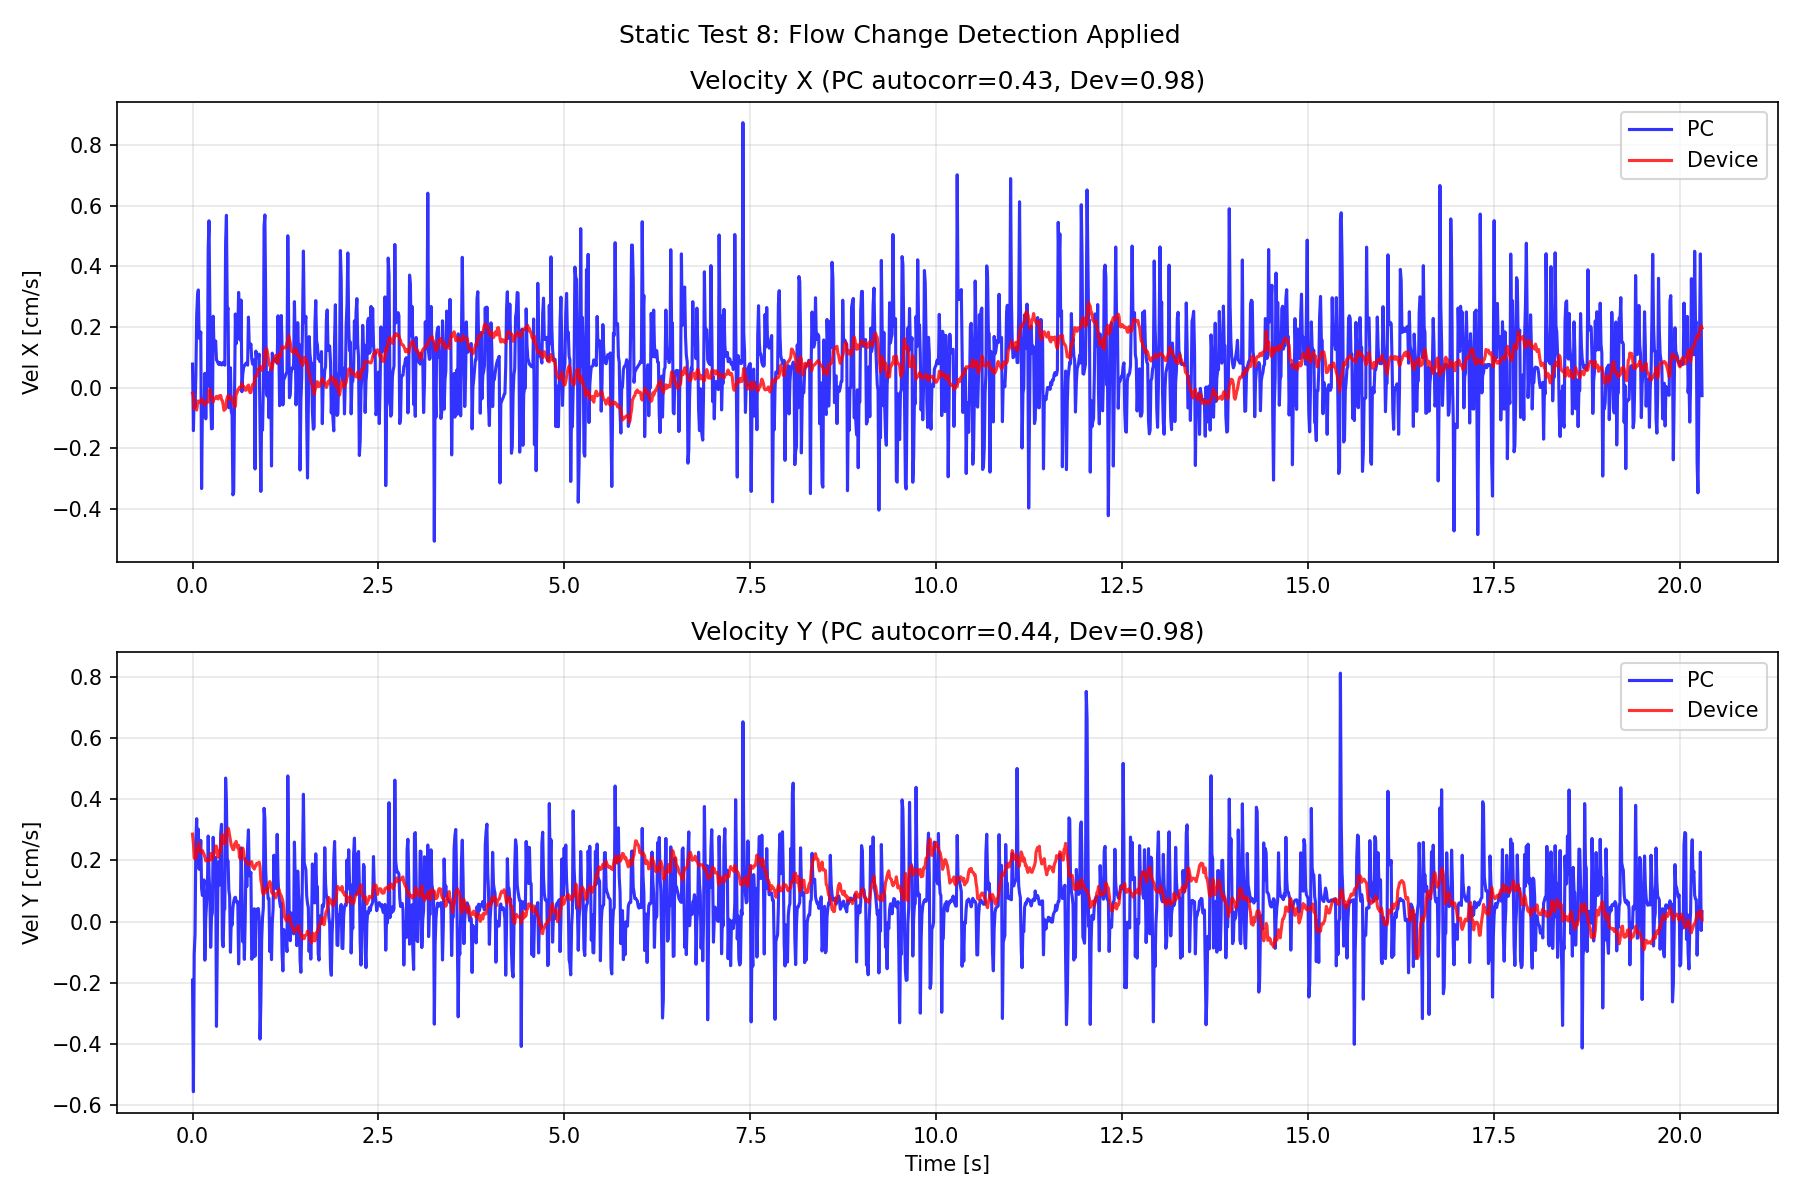

The table this chart was drawn from, first rows:
timestamp_ms, dt_ms, pos_x, pos_y, pos_z, vel_x, vel_y, vel_z, roll_deg, pitch_deg, yaw_deg, gyro_bias_x, gyro_bias_y, gyro_bias_z, accel_bias_x, accel_bias_y, accel_bias_z, raw_accel_x, raw_accel_y, raw_accel_z, raw_gyro_x, raw_gyro_y, raw_gyro_z, raw_baro_alt
11023, 10.0, 0.000016, -0.000027, -0.03297, 0.000779, -0.001916, 0.000741, -0.0019, -0.0014, -0.0002, 0.00000000, 0.00000000, -0.001845, -0.00001423, -0.00008598, 0.00000000, -0.1566, 0.1526, -9.728, -0.002055, -0.001463, -0.002257, 36.47
11035, 12.0, -0.000000, -0.000055, -0.03295, -0.001418, -0.005565, 0.001626, -1.051, -0.2809, 0.0198, 0.00000175, 0.00000169, -0.001845, 0.0005111, 0.00186, 0.00000005, -0.1499, 0.1733, -9.729, -0.002773, -0.000891, -0.004440, 36.47
11046, 11.0, -0.000017, -0.000107, -0.03185, -0.000209, -0.001074, 0.04817, -0.4506, -0.6025, -0.0069, -0.00000034, 0.00000280, -0.001845, -0.0006167, -0.0002545, -0.00005901, -0.1636, 0.1642, -9.731, -0.000983, -0.001629, -0.002837, 36.47
11057, 11.0, -0.000025, -0.000110, -0.031, -0.000644, -0.000407, 0.058, -0.5772, -0.6856, -0.0079, 0.00000179, 0.00000421, -0.001845, -0.0004455, -0.0005122, -0.00006944, -0.1633, 0.1679, -9.741, -0.002868, -0.000320, -0.003564, 36.47
11068, 11.0, -0.000024, -0.000094, -0.0303, 0.000403, 0.002656, 0.06008, -0.4021, -0.8071, -0.0215, -0.00000008, 0.00000549, -0.001845, -0.001072, -0.001432, -0.00009160, -0.1579, 0.1768, -9.753, -0.001261, -0.002716, -0.001708, 36.47
11079, 11.0, -0.000009, -0.000057, -0.02964, 0.002386, 0.003365, 0.06092, -0.5185, -0.9629, -0.0317, 0.00000433, 0.00000905, -0.001844, -0.001924, -0.001797, -0.00008007, -0.1606, 0.1843, -9.73, -0.004032, -0.002243, -0.000136, 36.47
11090, 11.0, 0.000020, -0.000026, -0.03144, 0.003029, 0.001910, 0.01692, -0.6664, -1, -0.0238, 0.00000977, 0.00001037, -0.001845, -0.002151, -0.0008037, 0.001415, -0.1637, 0.1887, -9.711, -0.003170, -0.001770, -0.000552, 36.47
11101, 11.0, 0.000054, 0.000003, -0.03125, 0.003226, 0.003023, 0.01776, -0.6847, -1.013, -0.0308, 0.00001160, 0.00001110, -0.001844, -0.002222, -0.001325, 0.001411, -0.1752, 0.1796, -9.729, -0.004902, -0.001027, -0.003950, 36.47
11112, 11.0, 0.000083, 0.000031, -0.03104, 0.001634, 0.001710, 0.01879, -0.7737, -0.9380, -0.0178, 0.00001810, 0.00000541, -0.001845, -0.001567, -0.0005756, 0.001381, -0.1580, 0.1795, -9.732, -0.004225, -0.000266, -0.001807, 36.53
11123, 11.0, 0.000101, 0.000053, -0.03094, 0.001618, 0.002131, 0.01804, -0.7943, -0.9409, -0.0211, 0.00002044, 0.00000550, -0.001845, -0.001555, -0.0007992, 0.001605, -0.1626, 0.1737, -9.727, -0.003448, -0.003318, -0.004178, 36.53
11134, 11.0, 0.000120, 0.000079, -0.03073, 0.001836, 0.002655, 0.01897, -0.7959, -0.9437, -0.0217, 0.00002044, 0.00000550, -0.001845, -0.001555, -0.0007989, 0.001582, -0.1416, 0.1817, -9.73, -0.002497, -0.004544, -0.002733, 36.53
11145, 11.0, 0.000068, 0.000084, -0.03052, -0.003329, 0.001077, 0.01988, -0.8692, -0.7897, 0.0002, 0.00002997, -0.00001355, -0.001845, 0.0003364, -0.0002791, 0.001551, -0.1630, 0.1708, -9.723, -0.003050, -0.001391, -0.000811, 36.53
11156, 11.0, 0.000058, 0.000093, -0.03136, -0.000656, 0.000853, 0.007797, -0.8823, -0.8762, -0.0074, 0.00003169, 0.00000093, -0.001845, -0.0006267, -0.0002214, 0.005806, -0.1626, 0.1596, -9.74, -0.003113, -0.001969, -0.003773, 36.53
11167, 11.0, 0.000050, 0.000103, -0.03127, -0.000791, 0.001046, 0.008616, -0.8896, -0.8798, -0.0079, 0.00003304, 0.00000193, -0.001845, -0.0005537, -0.0003196, 0.005804, -0.1627, 0.1685, -9.727, -0.002984, 0.000796, -0.002456, 36.53
11178, 11.0, 0.000041, 0.000117, -0.03116, -0.000940, 0.001363, 0.009642, -0.8918, -0.8808, -0.0073, 0.00003304, 0.00000193, -0.001845, -0.0005545, -0.0003188, 0.005751, -0.1635, 0.1795, -9.718, -0.003476, -0.001675, -0.000948, 36.53
11189, 11.0, 0.000051, 0.000090, -0.0316, 0.000472, -0.001264, 0.003977, -0.9603, -0.9093, -0.0041, 0.00005055, 0.00000896, -0.001845, -0.001006, 0.0005028, 0.009292, -0.1433, 0.1685, -9.732, -0.002290, -0.001165, -0.002104, 36.53
11201, 12.0, 0.000041, 0.000088, -0.03154, -0.001028, 0.000119, 0.004790, -0.9356, -0.8748, -0.0043, 0.00004158, -0.00000260, -0.001845, -0.000463, 0.00008115, 0.009222, -0.1426, 0.1719, -9.737, -0.003704, -0.000712, -0.004264, 36.53
11212, 11.0, 0.000038, 0.000093, -0.03148, 0.000132, 0.000625, 0.005686, -0.9403, -0.9004, -0.0105, 0.00004328, 0.00000704, -0.001845, -0.0008465, -0.0001544, 0.009226, -0.1538, 0.1905, -9.716, -0.001137, -0.001745, -0.002131, 36.53
11223, 11.0, 0.000039, 0.000102, -0.0323, 0.000021, 0.001063, -0.003865, -0.9419, -0.9026, -0.0100, 0.00004325, 0.00000701, -0.001845, -0.0007287, -0.0002752, 0.01671, -0.1640, 0.1996, -9.719, -0.001308, -0.003288, -0.001210, 36.53
11234, 11.0, 0.000086, 0.000131, -0.03234, 0.004628, 0.002797, -0.003246, -0.9159, -0.9816, -0.0288, 0.00002915, 0.00004472, -0.001844, -0.002261, -0.0008424, 0.01672, -0.1483, 0.1638, -9.735, -0.004831, -0.002037, 0.000968, 36.53
11245, 11.0, 0.000143, 0.000151, -0.03237, 0.005507, 0.001497, -0.002411, -0.9442, -0.9946, -0.0258, 0.00004355, 0.00005175, -0.001844, -0.002501, -0.0003531, 0.01666, -0.1573, 0.1763, -9.724, -0.003944, -0.000632, 0.000001, 36.53
11256, 11.0, 0.000184, 0.000164, -0.03217, 0.002502, 0.000964, 0.000926, -0.9564, -0.9431, -0.0169, 0.00004944, 0.00001824, -0.001845, -0.0016, -0.0001432, 0.0145, -0.1543, 0.1639, -9.727, -0.004655, -0.003028, -0.001871, 36.43
11267, 11.0, 0.000195, 0.000164, -0.03212, -0.000302, -0.000841, 0.002050, -0.9852, -0.9022, -0.0051, 0.00006944, -0.00001126, -0.001846, -0.0007384, 0.0004496, 0.01415, -0.1649, 0.1690, -9.728, -0.000073, -0.002130, -0.003092, 36.43
11278, 11.0, 0.000186, 0.000161, -0.03209, -0.001358, 0.000155, 0.002892, -0.9703, -0.8895, -0.0060, 0.00005700, -0.00002203, -0.001846, -0.0003948, 0.0001512, 0.01413, -0.1579, 0.1625, -9.717, -0.002148, -0.001939, -0.003100, 36.43
11290, 12.0, 0.000170, 0.000163, -0.03311, -0.001349, 0.000290, -0.008817, -0.9722, -0.8917, -0.0044, 0.00005697, -0.00002210, -0.001846, -0.0002249, -0.00002974, 0.02489, -0.1508, 0.1764, -9.717, -0.001774, -0.003268, 0.000224, 36.43
11301, 11.0, 0.000193, 0.000191, -0.03321, 0.002356, 0.002757, -0.008238, -0.9453, -0.9407, -0.0232, 0.00003173, 0.00002124, -0.001844, -0.001388, -0.000831, 0.02489, -0.1525, 0.1795, -9.73, -0.002285, -0.000412, -0.003847, 36.43
11312, 11.0, 0.000210, 0.000210, -0.03325, 0.001303, 0.001494, -0.007012, -0.9660, -0.9290, -0.0157, 0.00005085, 0.00000849, -0.001845, -0.001088, -0.0003612, 0.02443, -0.1651, 0.1830, -9.72, -0.002014, -0.001937, -0.001915, 36.43
11323, 11.0, 0.000225, 0.000229, -0.03314, 0.001372, 0.001812, -0.004085, -0.9723, -0.9272, -0.0177, 0.00005521, 0.00000752, -0.001845, -0.001154, -0.0004945, 0.02255, -0.1526, 0.1937, -9.716, -0.002817, 0.001172, -0.001932, 36.43
11334, 11.0, 0.000241, 0.000250, -0.03316, 0.001542, 0.002090, -0.003219, -0.9741, -0.9273, -0.0180, 0.00005521, 0.00000752, -0.001845, -0.001157, -0.0004915, 0.02238, -0.1435, 0.1902, -9.725, -0.002876, -0.000095, -0.002425, 36.49
11345, 11.0, 0.000249, 0.000186, -0.0332, 0.000917, -0.003428, -0.002509, -1.041, -0.9248, -0.0008, 0.0001327, 0.00000221, -0.001847, -0.0009457, 0.001172, 0.02241, -0.1687, 0.1788, -9.72, -0.001163, -0.003135, -0.001076, 36.49
11356, 11.0, 0.000258, 0.000178, -0.03363, 0.000876, -0.000739, -0.006971, -1.011, -0.9257, -0.0082, 0.00009190, 0.00000007, -0.001846, -0.0008356, 0.0002606, 0.02649, -0.1492, 0.1669, -9.742, -0.001880, -0.003896, -0.003771, 36.49
11367, 11.0, 0.000267, 0.000191, -0.03371, 0.000803, 0.001951, -0.006652, -0.9861, -0.9263, -0.0153, 0.00005376, 0.00000020, -0.001845, -0.0008002, -0.0005684, 0.02648, -0.1624, 0.1810, -9.752, -0.002519, -0.000661, -0.001680, 36.49
11379, 12.0, 0.000277, 0.000209, -0.03376, 0.000763, 0.001184, -0.005737, -0.9960, -0.9288, -0.0114, 0.00006912, 0.00000027, -0.001845, -0.0008057, -0.0002812, 0.02626, -0.1622, 0.1835, -9.727, 0.000164, -0.003527, -0.000176, 36.49
11391, 12.0, 0.000286, 0.000225, -0.03336, 0.000830, 0.001457, 0.000510, -1.001, -0.9294, -0.0125, 0.00007317, -0.00000086, -0.001845, -0.0009122, -0.0003294, 0.0218, -0.1531, 0.1925, -9.725, -0.003293, -0.002177, -0.001236, 36.58
11402, 11.0, 0.000295, 0.000256, -0.03336, 0.000811, 0.002896, 0.000862, -0.9918, -0.9307, -0.0157, 0.00005030, -0.00000094, -0.001845, -0.0009083, -0.0007305, 0.02189, -0.1608, 0.1765, -9.742, -0.006164, -0.001976, -0.001210, 36.58
11413, 11.0, 0.000304, 0.000290, -0.03334, 0.000751, 0.003182, 0.001462, -0.9971, -0.9310, -0.0169, 0.00005520, 0.00000020, -0.001845, -0.0008747, -0.0008741, 0.02189, -0.1650, 0.1947, -9.73, -0.003144, 0.000678, -0.002243, 36.58
11424, 11.0, 0.000313, 0.000278, -0.03315, 0.000758, -0.000611, 0.004235, -1.035, -0.9314, -0.0068, 0.0001243, 0.00000195, -0.001846, -0.0009324, 0.0002904, 0.02029, -0.1674, 0.1810, -9.723, -0.003462, 0.000610, -0.003711, 36.58
11435, 11.0, 0.000322, 0.000270, -0.0331, 0.000837, -0.000823, 0.004871, -1.036, -0.9313, -0.0068, 0.0001199, 0.00000036, -0.001846, -0.0009766, 0.0004135, 0.02029, -0.1521, 0.1566, -9.729, -0.005090, -0.001248, -0.002866, 36.58
11446, 11.0, 0.000330, 0.000275, -0.03305, 0.000805, 0.000369, 0.005360, -1.029, -0.9324, -0.0085, 0.0001014, -0.00000091, -0.001846, -0.0009542, 0.0001259, 0.02041, -0.1562, 0.1947, -9.727, -0.002521, -0.002732, -0.000922, 36.58
11457, 11.0, 0.000339, 0.000279, -0.03299, 0.000741, 0.000414, 0.006154, -1.032, -0.9344, -0.0094, 0.000102, 0.00000031, -0.001846, -0.000922, 0.0001116, 0.02041, -0.1654, 0.1790, -9.714, -0.004315, -0.002123, -0.003656, 36.58
11468, 11.0, 0.000397, 0.000334, -0.03293, 0.004788, 0.004693, 0.006751, -1.001, -0.9689, -0.0340, 0.00002524, 0.00007774, -0.001842, -0.002041, -0.001001, 0.02051, -0.1509, 0.2091, -9.72, -0.002269, -0.003320, -0.003604, 36.58
11479, 11.0, 0.000457, 0.000378, -0.03285, 0.005688, 0.003875, 0.007482, -1.012, -0.9734, -0.0329, 0.00004731, 0.00008874, -0.001842, -0.00234, -0.0007853, 0.02052, -0.1502, 0.1827, -9.72, -0.002818, -0.000953, 0.002530, 36.61
11490, 11.0, 0.000497, 0.000406, -0.0329, 0.002541, 0.001935, 0.006383, -1.031, -0.9502, -0.0137, 0.00009450, 0.00002163, -0.001845, -0.001431, -0.0001818, 0.02168, -0.1660, 0.1977, -9.739, -0.001760, -0.002493, 0.001033, 36.61
11501, 11.0, 0.000525, 0.000427, -0.03283, 0.002629, 0.001984, 0.006872, -1.032, -0.9507, -0.0153, 0.00009533, 0.00001979, -0.001845, -0.001474, -0.0002015, 0.02168, -0.1553, 0.1800, -9.741, -0.000887, -0.002110, -0.003433, 36.61
11511, 10.0, 0.000517, 0.000438, -0.03278, -0.000662, 0.001028, 0.006873, -1.04, -0.9263, -0.0035, 0.0001154, -0.00005508, -0.001847, -0.0005173, 0.00004754, 0.02185, -0.1509, 0.1716, -9.759, -0.002179, -0.002052, -0.001721, 36.61
11522, 11.0, 0.000518, 0.000447, -0.03286, 0.000333, 0.000825, 0.005779, -1.043, -0.9321, -0.0061, 0.000121, -0.00004029, -0.001847, -0.0008221, 0.00008216, 0.02317, -0.1432, 0.1797, -9.715, -0.001577, -0.002421, -0.001421, 36.61
11533, 11.0, 0.000523, 0.000444, -0.03279, 0.000658, -0.001004, 0.006441, -1.056, -0.9355, -0.0034, 0.0001605, -0.00003556, -0.001848, -0.0008802, 0.0005577, 0.02318, -0.1484, 0.1663, -9.724, -0.000895, -0.003148, -0.002282, 36.55
11544, 11.0, 0.000521, 0.000440, -0.03272, -0.000786, 0.000066, 0.006756, -1.05, -0.9210, -0.0015, 0.0001393, -0.00009312, -0.001848, -0.0005985, 0.000236, 0.02317, -0.1151, 0.1885, -9.756, -0.000276, -0.005901, -0.001609, 36.55
11555, 11.0, 0.000512, 0.000439, -0.03283, -0.000893, -0.000116, 0.005561, -1.05, -0.9212, -0.0046, 0.0001393, -0.00009316, -0.001848, -0.0005736, 0.0002073, 0.02473, -0.1665, 0.1616, -9.685, -0.000982, -0.000414, -0.006806, 36.55
11566, 11.0, 0.000474, 0.000444, -0.03277, -0.003538, 0.000453, 0.006235, -1.047, -0.9028, 0.0005, 0.0001242, -0.0001678, -0.001849, 0.0001078, 0.00005775, 0.02471, -0.1373, 0.1769, -9.721, -0.001261, -0.004415, -0.000900, 36.55
11577, 11.0, 0.000436, 0.000450, -0.03269, -0.003442, 0.000661, 0.007184, -1.049, -0.9021, -0.0002, 0.0001242, -0.0001678, -0.001849, 0.0001079, 0.00005766, 0.02472, -0.1444, 0.1966, -9.695, -0.002756, 0.001088, -0.002874, 36.55
11588, 11.0, 0.000436, 0.000458, -0.03337, -0.000232, 0.000764, -0.000861, -1.051, -0.9220, -0.0135, 0.0001267, -0.00009115, -0.001847, -0.0007108, -0.00009333, 0.0307, -0.1479, 0.1881, -9.698, -0.001365, -0.000839, -0.005939, 36.55
11599, 11.0, 0.000455, 0.000466, -0.03338, 0.002432, 0.000797, -0.000315, -1.052, -0.9350, -0.0189, 0.0001274, -0.00003755, -0.001846, -0.001273, -0.00008364, 0.03071, -0.1034, 0.1844, -9.727, -0.002090, 0.000116, -0.000334, 36.55
11610, 11.0, 0.000475, 0.000475, -0.03338, 0.001453, 0.000672, 0.000080, -1.051, -0.9262, -0.0162, 0.000118, -0.00007502, -0.001847, -0.001056, 0.00001284, 0.03071, -0.1404, 0.1578, -9.741, -0.002487, -0.000980, -0.001286, 36.49
11621, 11.0, 0.000493, 0.000482, -0.03315, 0.001791, 0.000619, 0.002968, -1.053, -0.9275, -0.0166, 0.000118, -0.00007494, -0.001847, -0.001082, 0.00004435, 0.02899, -0.1286, 0.1747, -9.754, -0.003078, -0.001989, -0.002440, 36.49
11632, 11.0, 0.000513, 0.000489, -0.03311, 0.001926, 0.000646, 0.003775, -1.054, -0.9273, -0.0161, 0.0001183, -0.00007885, -0.001847, -0.001154, 0.00003839, 0.02899, -0.1460, 0.1815, -9.705, -0.000317, -0.001868, 0.000094, 36.49
11643, 11.0, 0.000553, 0.000465, -0.03305, 0.003142, -0.001386, 0.004646, -1.067, -0.9338, -0.0156, 0.0001728, -0.00004673, -0.001847, -0.001473, 0.0005783, 0.02884, -0.1553, 0.1761, -9.723, -0.002866, 0.000731, -0.001701, 36.49
11654, 11.0, 0.000570, 0.000465, -0.03299, 0.001630, -0.000038, 0.005223, -1.061, -0.9249, -0.0136, 0.0001312, -0.00009596, -0.001847, -0.001091, 0.0002327, 0.02882, -0.1492, 0.1764, -9.728, -0.003322, -0.002669, -0.000381, 36.49
11665, 11.0, 0.000587, 0.000464, -0.03291, 0.001566, -0.000066, 0.006058, -1.062, -0.9269, -0.0142, 0.0001312, -0.00009596, -0.001847, -0.001093, 0.0002349, 0.02869, -0.1643, 0.1782, -9.72, -0.001303, -0.003203, -0.002779, 36.49
11676, 11.0, 0.000620, 0.000491, -0.03284, 0.002892, 0.002408, 0.006538, -1.051, -0.9360, -0.0249, 0.00006482, -0.00005911, -0.001845, -0.001451, -0.0004443, 0.02868, -0.1567, 0.1900, -9.735, -0.004131, -0.003155, -0.002657, 36.49
... 1,777 more rows
